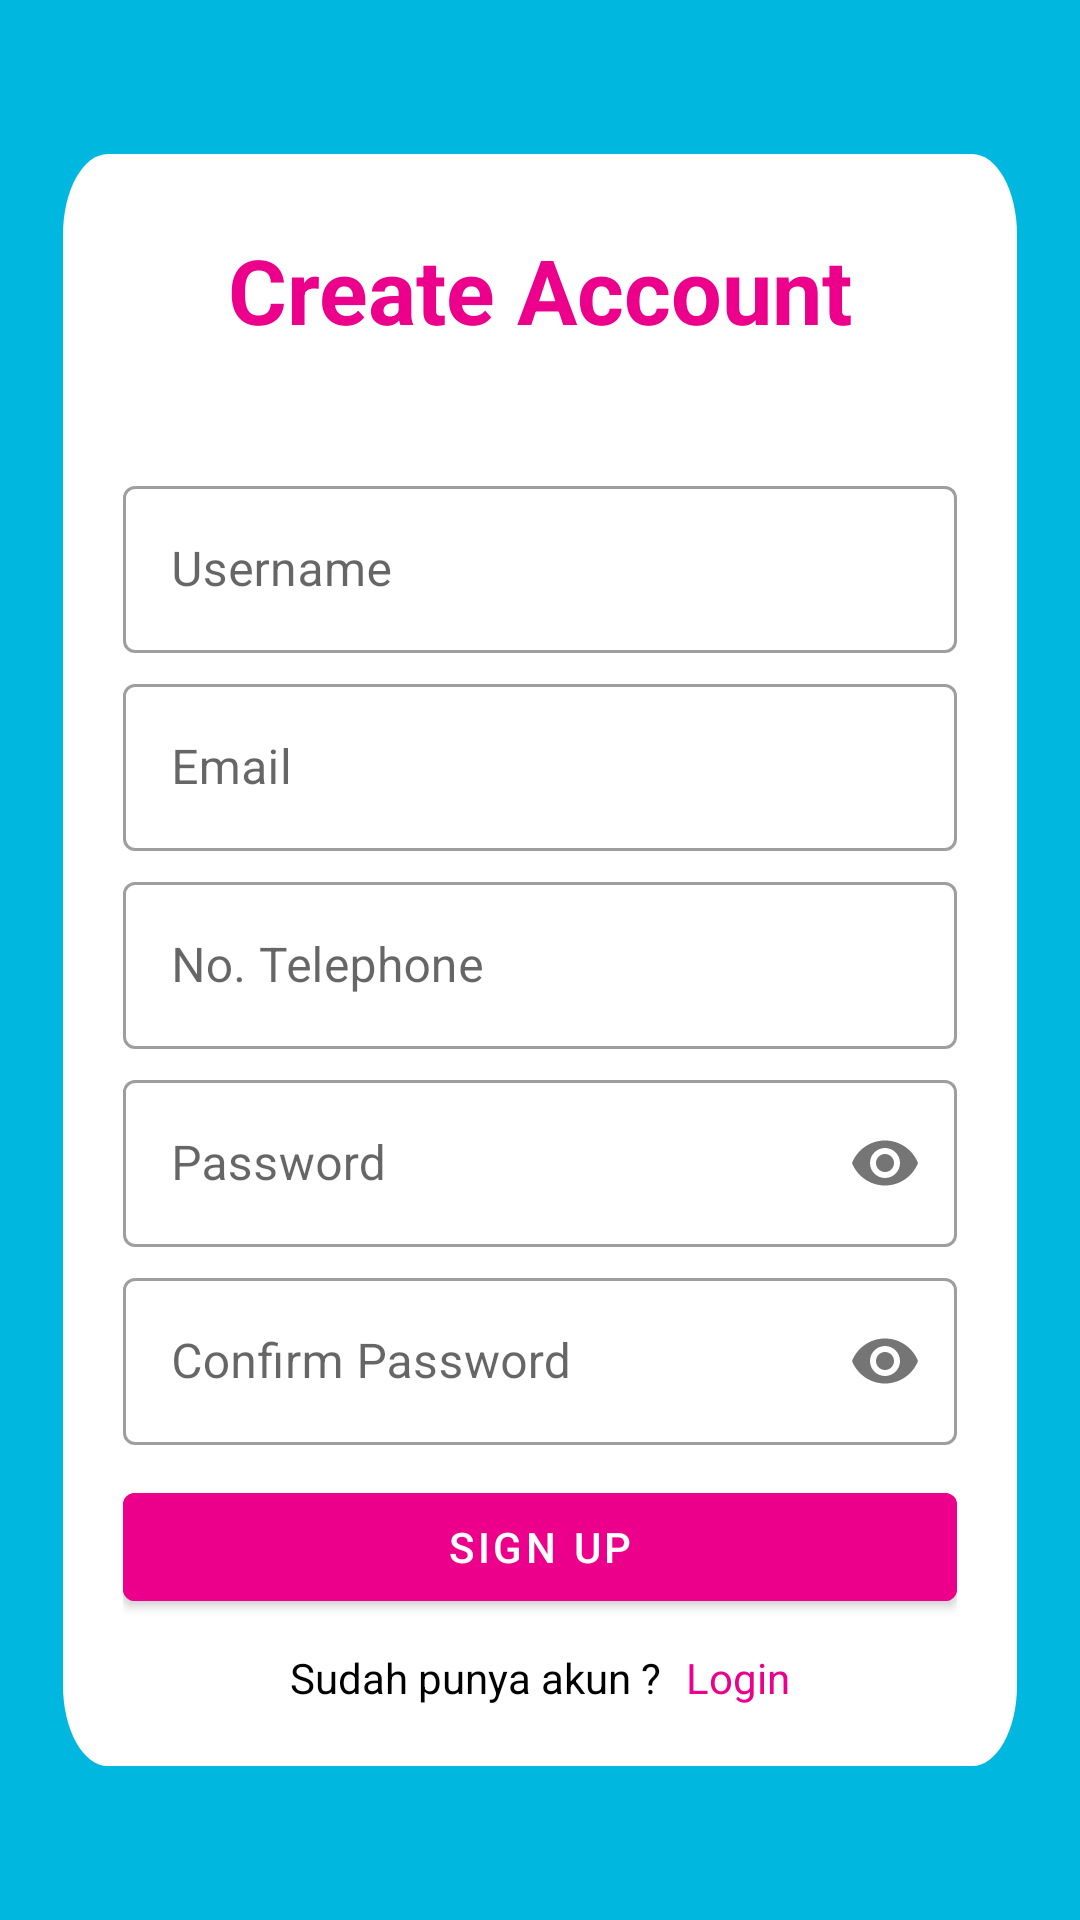

Write the Android layout XML for this screen, with the resource values it uses.
<!-- AndroidManifest.xml: application theme Theme.Macro_Catering_App -->
<!-- res/layout/activity_sign_up.xml -->
<?xml version="1.0" encoding="utf-8"?>
<RelativeLayout xmlns:android="http://schemas.android.com/apk/res/android"
    xmlns:app="http://schemas.android.com/apk/res-auto"
    xmlns:tools="http://schemas.android.com/tools"
    android:layout_width="match_parent"
    android:layout_height="match_parent"
    android:background="@color/blue1"
    tools:context=".SignUp">

    <LinearLayout
        android:layout_width="wrap_content"
        android:layout_height="wrap_content"
        android:layout_centerInParent="true"
        android:background="@drawable/rectangle"
        android:orientation="vertical"
        android:padding="20dp">

        <TextView
            android:layout_width="match_parent"
            android:layout_height="wrap_content"
            android:gravity="center"
            android:padding="5dp"
            android:text="Create Account"
            android:textColor="@color/pink1"
            android:textSize="30dp"
            android:textStyle="bold" />

        <com.google.android.material.textfield.TextInputLayout
            style="@style/Widget.MaterialComponents.TextInputLayout.OutlinedBox"
            android:layout_width="match_parent"
            android:layout_height="wrap_content"
            android:layout_marginTop="35dp">

            <com.google.android.material.textfield.TextInputEditText
                android:id="@+id/username"
                android:hint="Username"
                android:inputType="textPersonName"
                android:layout_width="match_parent"
                android:layout_height="wrap_content" />
        </com.google.android.material.textfield.TextInputLayout>

        <com.google.android.material.textfield.TextInputLayout
            style="@style/Widget.MaterialComponents.TextInputLayout.OutlinedBox"
            android:layout_width="match_parent"
            android:layout_height="wrap_content"
            android:layout_marginTop="5dp">

            <com.google.android.material.textfield.TextInputEditText
                android:id="@+id/email"
                android:hint="Email"
                android:inputType="textEmailAddress"
                android:layout_width="match_parent"
                android:layout_height="wrap_content" />
        </com.google.android.material.textfield.TextInputLayout>

        <com.google.android.material.textfield.TextInputLayout
            style="@style/Widget.MaterialComponents.TextInputLayout.OutlinedBox"
            android:layout_width="match_parent"
            android:layout_height="wrap_content"
            android:layout_marginTop="5dp">

            <com.google.android.material.textfield.TextInputEditText
                android:id="@+id/telphone"
                android:hint="No. Telephone"
                android:inputType="number"
                android:layout_width="match_parent"
                android:layout_height="wrap_content" />
        </com.google.android.material.textfield.TextInputLayout>

        <com.google.android.material.textfield.TextInputLayout
            style="@style/Widget.MaterialComponents.TextInputLayout.OutlinedBox"
            android:layout_width="match_parent"
            android:layout_height="wrap_content"
            android:layout_marginTop="5dp"
            app:passwordToggleEnabled="true">

            <com.google.android.material.textfield.TextInputEditText
                android:id="@+id/password1"
                android:hint="Password"
                android:layout_width="match_parent"
                android:layout_height="wrap_content"
                android:inputType="textPassword" />
        </com.google.android.material.textfield.TextInputLayout>

        <com.google.android.material.textfield.TextInputLayout
            style="@style/Widget.MaterialComponents.TextInputLayout.OutlinedBox"
            android:layout_width="match_parent"
            android:layout_height="wrap_content"
            android:layout_marginTop="5dp"
            app:passwordToggleEnabled="true">

            <com.google.android.material.textfield.TextInputEditText
                android:id="@+id/password2"
                android:hint="Confirm Password"
                android:layout_width="match_parent"
                android:layout_height="wrap_content"
                android:inputType="textPassword" />
        </com.google.android.material.textfield.TextInputLayout>

        <Button
            android:id="@+id/btnSignUp"
            android:layout_width="match_parent"
            android:layout_height="wrap_content"
            android:layout_marginTop="10dp"
            android:backgroundTint="@color/pink1"
            android:text="Sign Up" />

        <LinearLayout
            android:layout_width="match_parent"
            android:layout_height="wrap_content"
            android:layout_marginTop="10dp"
            android:gravity="center"
            android:orientation="horizontal">

            <TextView
                android:layout_width="wrap_content"
                android:layout_height="wrap_content"
                android:text="Sudah punya akun ? "
                android:textColor="@color/black"/>

            <TextView
                android:layout_width="wrap_content"
                android:layout_height="wrap_content"
                android:layout_marginStart="5dp"
                android:onClick="onClickRegistBackToLogin"
                android:text="Login"
                android:textColor="@color/pink1" />

        </LinearLayout>
    </LinearLayout>


</RelativeLayout>
<!-- resources referenced by this layout -->
<resources>
  <color name="black">#FF000000</color>
  <color name="blue1">#00B8DF</color>
  <color name="pink1">#EC008B</color>
  <!-- drawable rectangle (drawable) -->
  <?xml version="1.0" encoding="utf-8"?>
  <vector
      xmlns:android="http://schemas.android.com/apk/res/android"
      xmlns:aapt="http://schemas.android.com/aapt"
      android:width="318dp"
      android:height="300dp"
      android:viewportWidth="318"
      android:viewportHeight="300"
      >
  
      <group>
  
          <clip-path
              android:pathData="M15 0H303C311.284 0 318 6.71573 318 15V285C318 293.284 311.284 300 303 300H15C6.71573 300 0 293.284 0 285V15C0 6.71573 6.71573 0 15 0Z"
              />
  
          <path
              android:pathData="M0 0V300H318V0"
              android:fillColor="#FFFFFF"
              />
  
      </group>
  
  </vector>
  <style name="Theme.Macro_Catering_App" parent="Theme.MaterialComponents.Light.DarkActionBar">
          
          <item name="colorPrimary">@color/blue1</item>
          <item name="colorPrimaryVariant">@color/blue1</item>
          <item name="colorOnPrimary">@color/white</item>
          
          <item name="colorSecondary">@color/teal_200</item>
          <item name="colorSecondaryVariant">@color/teal_700</item>
          <item name="colorOnSecondary">@color/black</item>
          
          <item name="android:statusBarColor" tools:targetApi="l">?attr/colorPrimaryVariant</item>
          
  
      </style>
  <color name="white">#FFFFFFFF</color>
  <color name="teal_200">#FF03DAC5</color>
  <color name="teal_700">#FF018786</color>
</resources>
